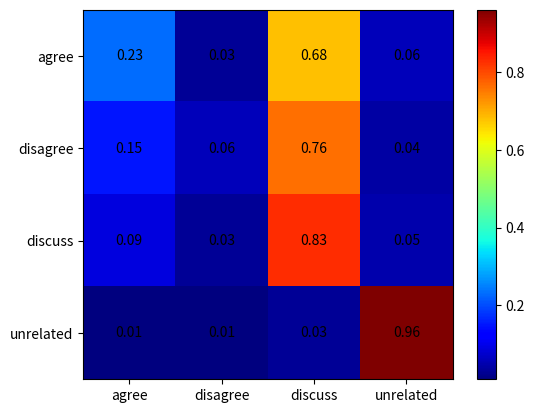

This figure's Python source:
import numpy as np
import matplotlib.pyplot as plt

conf_arr = [[179,22,515,46],[24,9,123,6],[162,49,1491,98],[44,38,201,6615]]

conf_arr = np.array(conf_arr)
norm_conf = []
for i in conf_arr:
    a = 0
    tmp_arr = []
    a = sum(i, 0)
    for j in i:
        tmp_arr.append(round(float(j)/float(a),2))
    norm_conf.append(tmp_arr)

fig = plt.figure()
plt.clf()
ax = fig.add_subplot(111)
ax.set_aspect(1)

print(norm_conf)

res = ax.imshow(np.array(norm_conf), cmap=plt.cm.jet, 
                interpolation='nearest')

width, height = conf_arr.shape

for x in range(width):
    for y in range(height):
        ax.annotate(str(norm_conf[x][y]), xy=(y, x), 
                    horizontalalignment='center',
                    verticalalignment='center')

cb = fig.colorbar(res)
alphabet = ['agree','disagree','discuss','unrelated']
plt.xticks(range(width), alphabet[:width])
plt.yticks(range(height), alphabet[:height])
plt.savefig('confusion_matrix.png', format='png')
